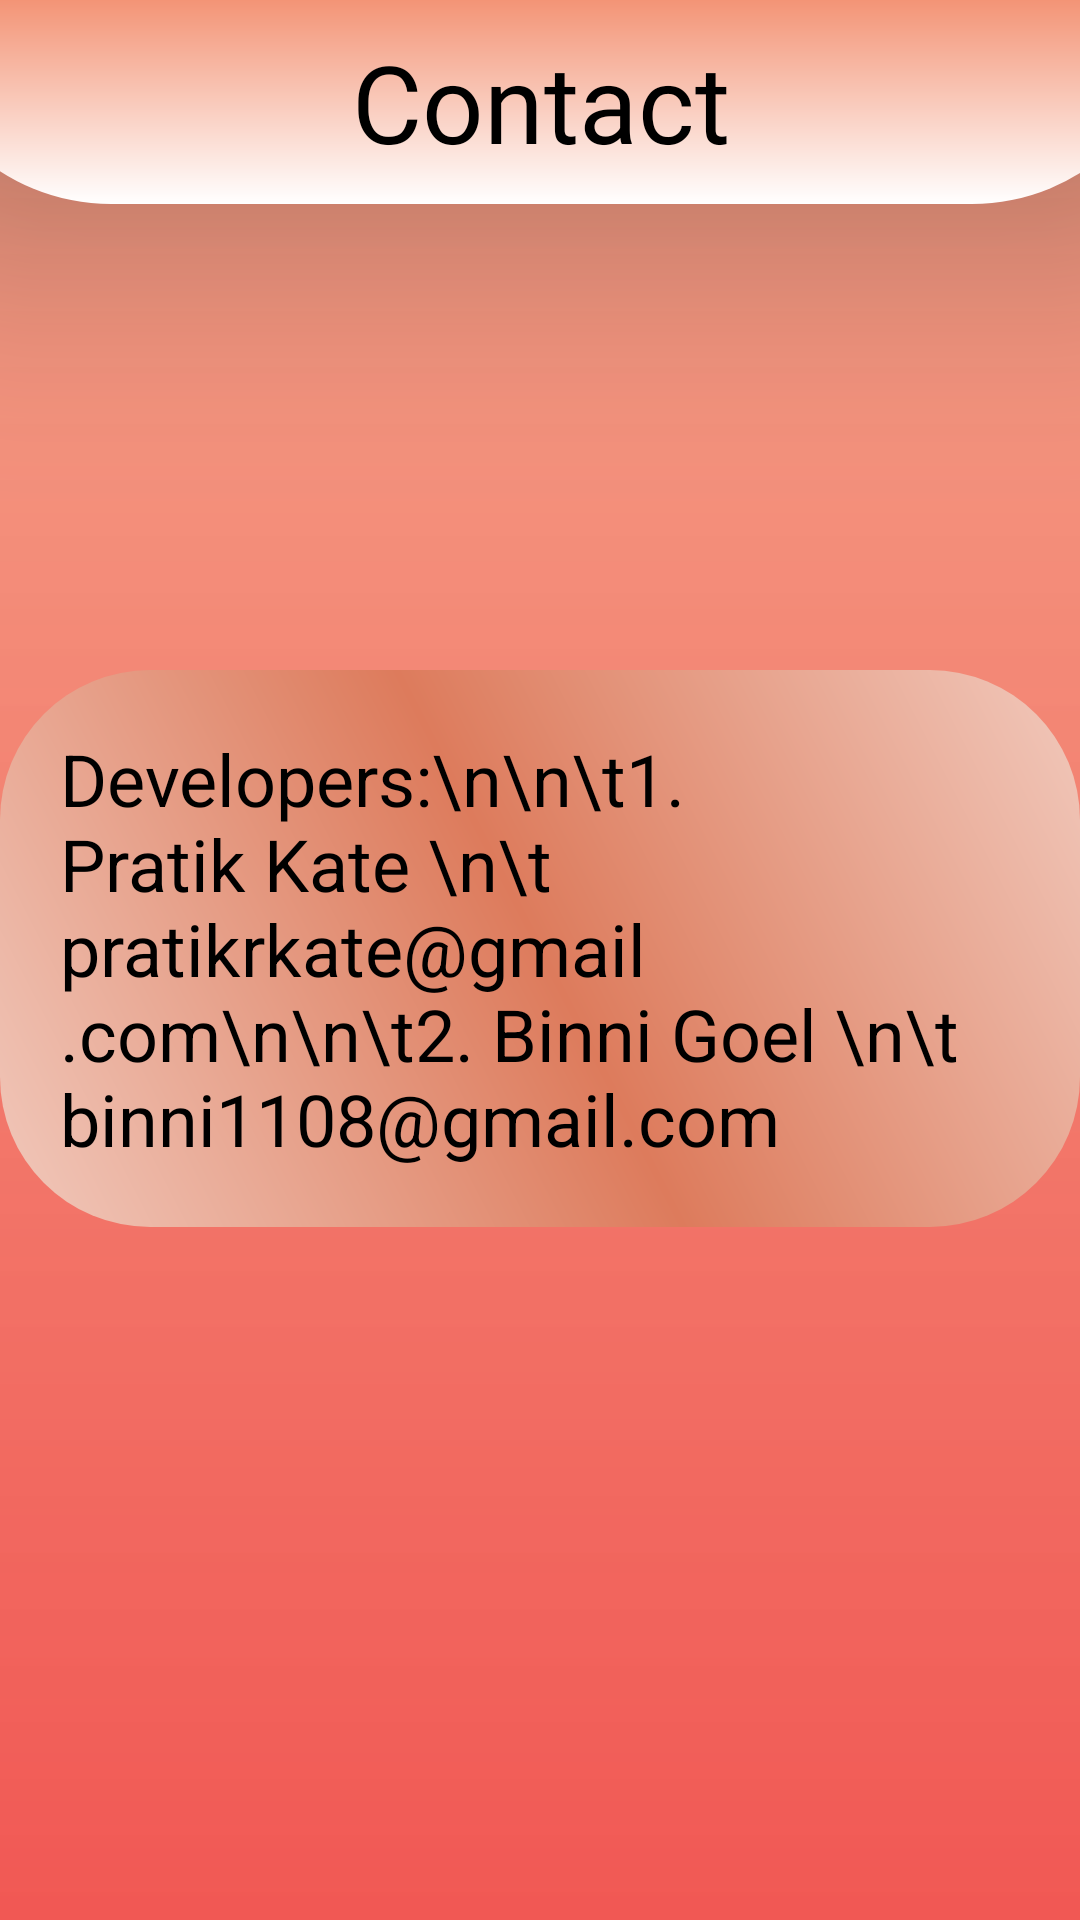

Reconstruct the res/layout file that produces this screen, plus the resources it refers to.
<!-- AndroidManifest.xml: application theme Theme.OURVEDIC -->
<!-- res/layout/fragment_contact.xml -->
<?xml version="1.0" encoding="utf-8"?>
<FrameLayout xmlns:android="http://schemas.android.com/apk/res/android"
    xmlns:app="http://schemas.android.com/apk/res-auto"
    xmlns:tools="http://schemas.android.com/tools"
    android:layout_width="match_parent"
    android:layout_height="match_parent"
    tools:context=".fragments.ContactFragment">

    <androidx.constraintlayout.widget.ConstraintLayout
        android:layout_width="match_parent"
        android:layout_height="match_parent"
        android:background="@drawable/background">

        <TextView
            android:id="@+id/textView3"
            android:layout_width="423dp"
            android:layout_height="68dp"
            android:background="@drawable/headingbg"
            android:elevation="50dp"
            android:fontFamily="@font/aclonica"
            android:gravity="center"
            android:text="@string/contact"
            android:textColor="#000000"
            android:textSize="36sp"
            app:layout_constraintEnd_toEndOf="parent"
            app:layout_constraintStart_toStartOf="parent"
            app:layout_constraintTop_toTopOf="parent" />

        <TextView
            android:id="@+id/textView4"
            android:layout_width="wrap_content"
            android:layout_height="wrap_content"
            android:background="@drawable/contact_background"
            android:padding="20dp"
            android:text="Developers:\n\n\t1. Pratik Kate \n\t     pratikrkate@gmail.com\n\n\t2. Binni Goel \n\t     binni1108@gmail.com"
            android:textColor="#000000"
            android:textSize="24sp"
            app:layout_constraintBottom_toBottomOf="parent"
            app:layout_constraintEnd_toEndOf="parent"
            app:layout_constraintHorizontal_bias="0.496"
            app:layout_constraintStart_toStartOf="parent"
            app:layout_constraintTop_toBottomOf="@+id/textView3"
            app:layout_constraintVertical_bias="0.402" />
    </androidx.constraintlayout.widget.ConstraintLayout>
</FrameLayout>
<!-- resources referenced by this layout -->
<resources>
  <!-- drawable background (drawable) -->
  <?xml version="1.0" encoding="utf-8"?>
  <shape xmlns:android="http://schemas.android.com/apk/res/android"
      android:shape="rectangle">
      <gradient
          android:startColor="#F15854"
          android:endColor="#DDF39476"
          android:angle="90" />
  </shape>
  <!-- drawable contact_background (drawable) -->
  <?xml version="1.0" encoding="utf-8"?>
  <shape xmlns:android="http://schemas.android.com/apk/res/android"
      android:shape="rectangle">
      <gradient
          android:startColor="#F1C9BC"
          android:centerColor="#DD7B5C"
          android:endColor="#F1C9BC"
          android:angle="45" />
      <corners android:radius="50dp"/>
  </shape>
  <!-- drawable headingbg (drawable-v24) -->
  <?xml version="1.0" encoding="utf-8"?>
  <shape xmlns:android="http://schemas.android.com/apk/res/android"
      android:shape="rectangle">
      <gradient
          android:startColor="#FFFFFF"
          android:endColor="@color/main"
          android:angle="90" />
      <corners android:bottomLeftRadius="80dp" android:bottomRightRadius="80dp"/>
  </shape>
  <string name="contact">Contact</string>
  <style name="Theme.OURVEDIC" parent="Theme.AppCompat.DayNight.NoActionBar">
          
          <item name="colorPrimary">@color/main</item>
          <item name="colorPrimaryVariant">@color/purple_700</item>
          <item name="colorOnPrimary">@color/white</item>
          
          <item name="colorSecondary">@color/teal_200</item>
          <item name="colorSecondaryVariant">@color/teal_700</item>
          <item name="colorOnSecondary">@color/black</item>
          
          <item name="android:statusBarColor" tools:targetApi="l">@color/main</item>
          
      </style>
  <color name="main">#F39476</color>
  <color name="purple_700">#FF3700B3</color>
  <color name="white">#FFFFFFFF</color>
  <color name="teal_200">#FF03DAC5</color>
  <color name="teal_700">#FF018786</color>
  <color name="black">#FF000000</color>
</resources>
